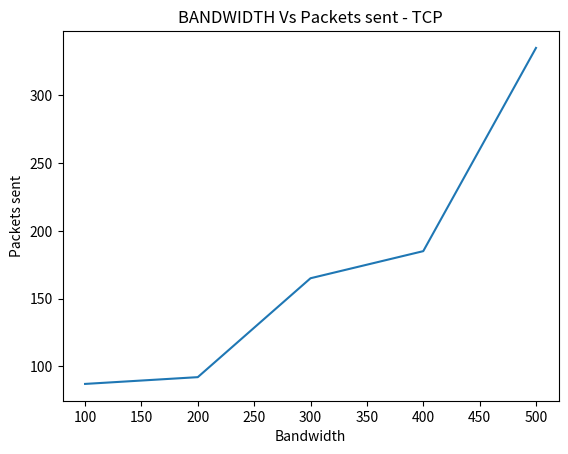

Write Python code to recreate this figure.
import matplotlib.pyplot as plt
x = [100,200,300,400,500]
y = [87,92,165,185,335]
plt.title("BANDWIDTH Vs Packets sent - TCP")
plt.xlabel("Bandwidth")
plt.ylabel("Packets sent")
plt.plot(x,y)
plt.show()